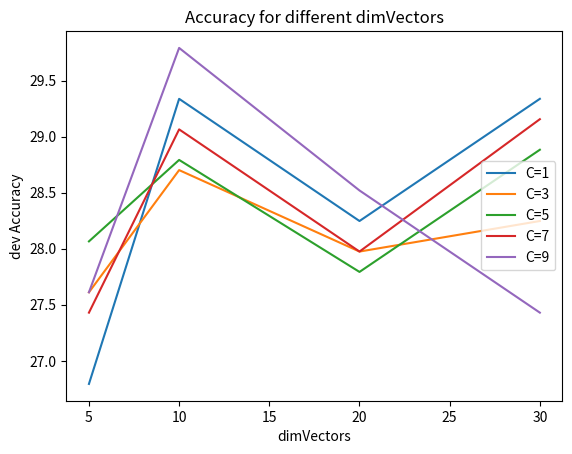

Write the Python code that produced this figure.
#!/usr/bin/env python
# -*- coding: utf-8 -*-
# @Time    : 2017/12/24 下午12:13
# [redacted]
# @Site    : 
# @File    : plot.py
# @Software: PyCharm
# @Description:


import matplotlib.pyplot as plt
from numpy import *


def plot_dim():
    C = [1, 3, 5, 7, 9]
    train_acc = [27.808989, 27.914326, 28.242041, 28.148408, 27.492978]
    dev_acc = [26.793824, 27.611262, 28.065395, 27.429609, 27.611262]
    test_acc = [25.791855, 25.701357, 25.339367, 24.660633, 25.339367]

    fig = plt.figure()
    ax = fig.add_subplot(2, 2, 1)
    ax.plot(C, train_acc)
    ax.plot(C, dev_acc)
    ax.plot(C, test_acc)
    # plt.xlabel("Context size")
    plt.ylabel("Accuracy")
    plt.title("dimVectors=5")
    plt.legend(['train', 'dev', 'test'], loc='center right')

    train_acc = [29.389045, 28.944288, 29.166667, 29.459270, 29.588015]
    dev_acc = [29.336966, 28.701181, 28.792007, 29.064487, 29.791099]
    test_acc = [27.104072, 27.285068, 26.923077, 27.873303, 27.149321]

    ax = fig.add_subplot(2, 2, 2)
    ax.plot(C, train_acc)
    ax.plot(C, dev_acc)
    ax.plot(C, test_acc)
    # plt.xlabel("Context size")
    plt.ylabel("Accuracy")
    plt.title("dimVectors=10")
    plt.legend(['train', 'dev', 'test'], loc='center right')

    train_acc = [29.330524, 29.494382, 28.885768, 29.225187, 29.435861]
    dev_acc = [28.247048, 27.974569, 27.792916, 27.974569, 28.519528]
    test_acc = [26.877828, 26.515837, 27.194570, 26.968326, 27.149321]

    ax = fig.add_subplot(2, 2, 3)
    ax.plot(C, train_acc)
    ax.plot(C, dev_acc)
    ax.plot(C, test_acc)
    plt.xlabel("Context size")
    plt.ylabel("Accuracy")
    plt.title("dimVectors=20")
    plt.legend(['train', 'dev', 'test'], loc='center right')

    train_acc = [29.389045, 29.225187, 29.166667, 29.096442, 28.593165]
    dev_acc = [29.336966, 28.247048, 28.882834, 29.155313, 27.429609]
    test_acc = [27.104072, 27.058824, 27.375566, 27.285068, 27.194570]

    ax = fig.add_subplot(2, 2, 4)
    ax.plot(C, train_acc)
    ax.plot(C, dev_acc)
    ax.plot(C, test_acc)
    plt.xlabel("Context size")
    plt.ylabel("Accuracy")
    plt.title("dimVectors=30")
    plt.legend(['train', 'dev', 'test'], loc='center right')

    # plt.savefig("acc.png")
    plt.show()

def plot_C():
    C = [1, 3, 5, 7, 9]
    dim = [5, 10, 20, 30]

    dev_1 = [26.793824, 29.336966, 28.247048, 29.336966]
    dev_3 = [27.611262, 28.701181, 27.974569, 28.247048]
    dev_5 = [28.065395, 28.792007, 27.792916, 28.882834]
    dev_7 = [27.429609, 29.064487, 27.974569, 29.155313]
    dev_9 = [27.611262, 29.791099, 28.519528, 27.429609]

    plt.plot(dim, dev_1, dim, dev_3, dim, dev_5, dim, dev_7, dim, dev_9)
    plt.xlabel("dimVectors")
    plt.ylabel("dev Accuracy")
    plt.title("Accuracy for different dimVectors")
    plt.legend(['C=1', 'C=3', 'C=5', 'C=7', 'C=9'], loc='center right')

    # plt.savefig("acc.png")
    plt.show()

plot_C()